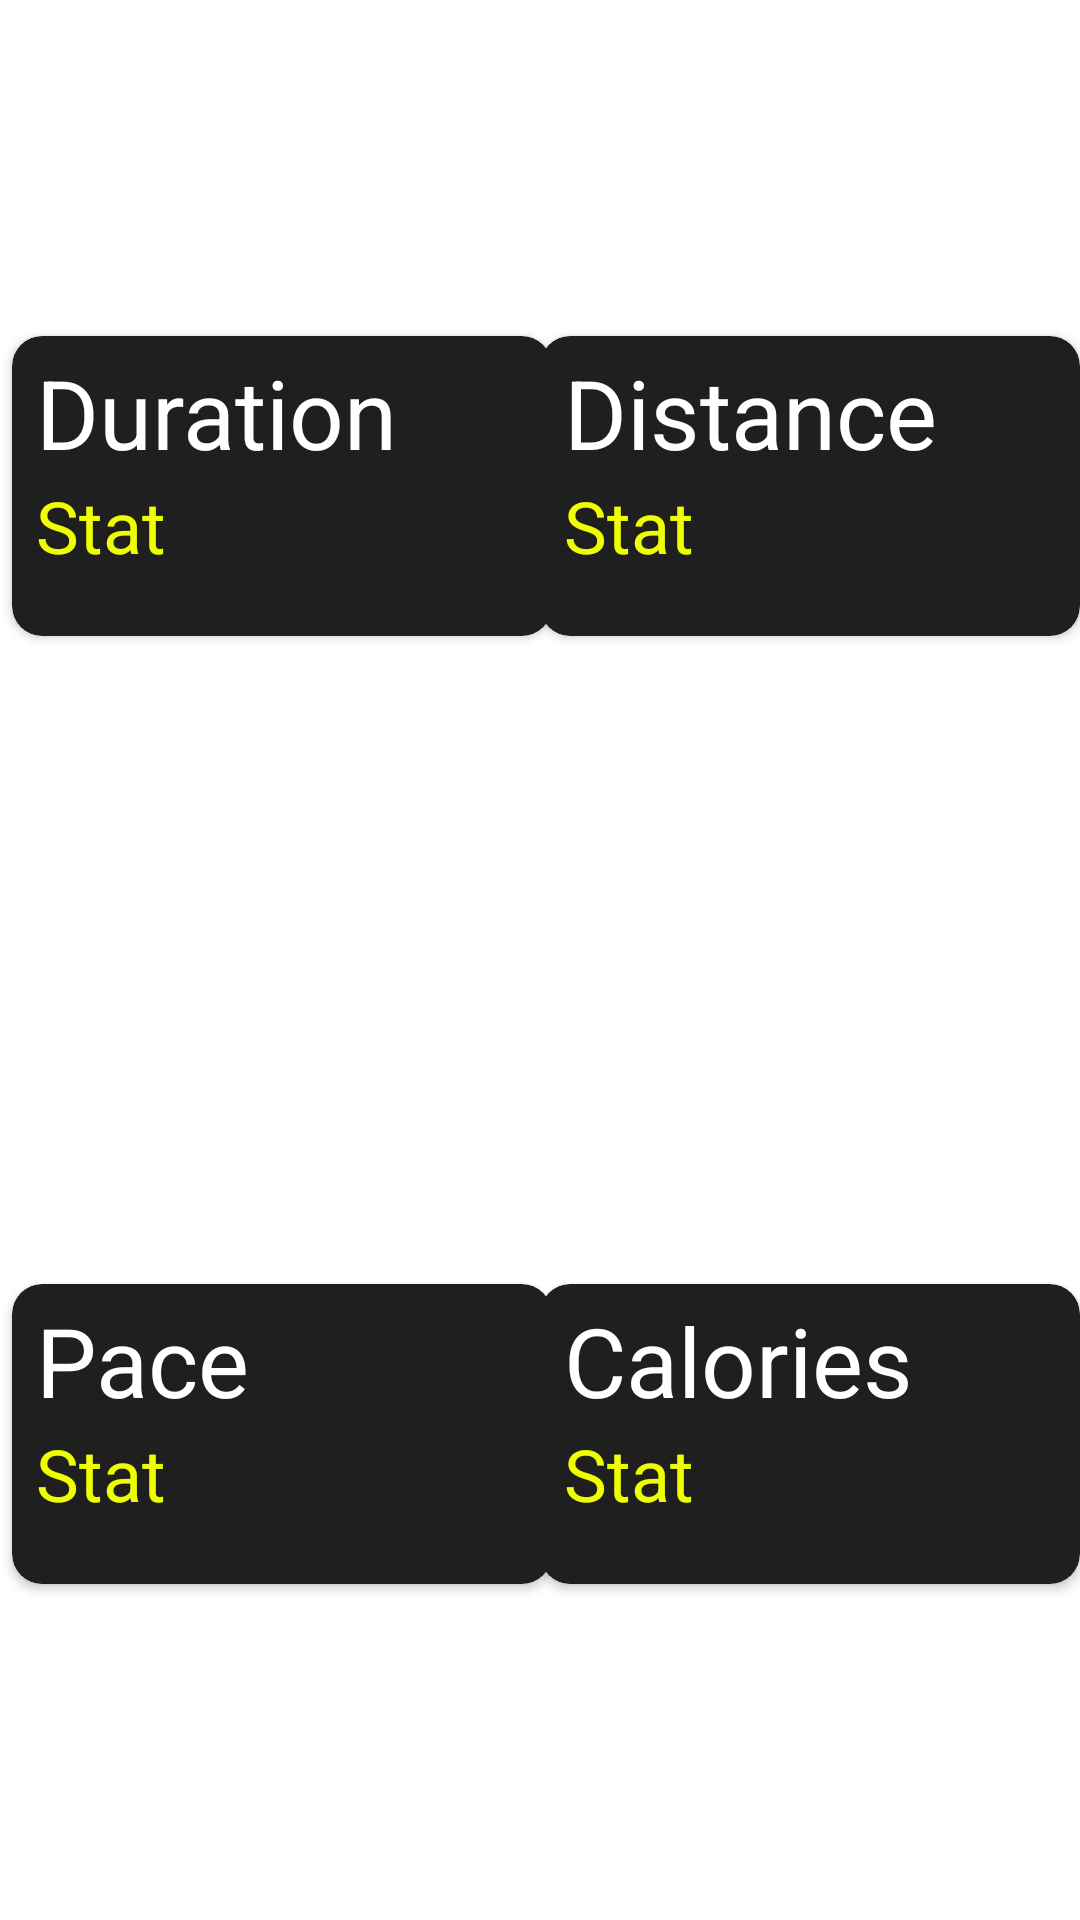

This screen was rendered from an Android layout file. Write that file and the resources it references.
<!-- AndroidManifest.xml: application theme Theme.TrackingRunningApp -->
<!-- res/layout/fragment_statistic_button.xml -->
<?xml version="1.0" encoding="utf-8"?>
<androidx.constraintlayout.widget.ConstraintLayout xmlns:android="http://schemas.android.com/apk/res/android"
    xmlns:app="http://schemas.android.com/apk/res-auto"
    xmlns:tools="http://schemas.android.com/tools"
    android:layout_width="match_parent"
    android:layout_height="wrap_content"
    android:background="@color/white"
    tools:context=".ui.statistic.fragment.statistic_button.StatisticButtonFragment">

    <androidx.cardview.widget.CardView
        android:id="@+id/cv_duration"
        android:layout_width="wrap_content"
        android:layout_height="wrap_content"
        android:layout_marginStart="8dp"
        android:layout_marginTop="8dp"
        android:layout_marginBottom="4dp"
        android:backgroundTint="@color/main_background"
        app:cardCornerRadius="10dp"
        app:layout_constraintBottom_toTopOf="@+id/guideline4"
        app:layout_constraintEnd_toStartOf="@+id/guideline8"
        app:layout_constraintStart_toStartOf="parent"
        app:layout_constraintTop_toTopOf="parent">

        <LinearLayout
            android:layout_width="@dimen/statistic_button_width"
            android:layout_height="@dimen/statistic_button_height"
            android:orientation="vertical">

            <TextView
                android:layout_width="match_parent"
                android:layout_height="wrap_content"
                android:layout_marginStart="@dimen/margin_8"
                android:layout_marginTop="4dp"
                android:text="Duration"
                android:textColor="@color/white"
                android:textSize="32sp" />

            <TextView
                android:layout_width="match_parent"
                android:layout_height="wrap_content"
                android:layout_marginStart="@dimen/margin_8"
                android:text="Stat"
                android:textColor="@color/main_yellow"
                android:textSize="24sp" />
        </LinearLayout>
    </androidx.cardview.widget.CardView>

    <androidx.cardview.widget.CardView
        android:id="@+id/cv_distance"
        android:layout_width="wrap_content"
        android:layout_height="wrap_content"
        android:backgroundTint="@color/main_background"
        app:cardCornerRadius="10dp"
        app:layout_constraintBottom_toBottomOf="@+id/cv_duration"
        app:layout_constraintEnd_toEndOf="parent"
        app:layout_constraintStart_toStartOf="@+id/guideline8"
        app:layout_constraintTop_toTopOf="@+id/cv_duration">

        <LinearLayout
            android:layout_width="@dimen/statistic_button_width"
            android:layout_height="@dimen/statistic_button_height"
            android:orientation="vertical">

            <TextView
                android:layout_width="match_parent"
                android:layout_height="wrap_content"
                android:layout_marginStart="@dimen/margin_8"
                android:layout_marginTop="4dp"
                android:text="Distance"
                android:textColor="@color/white"
                android:textSize="32sp" />

            <TextView
                android:layout_width="match_parent"
                android:layout_height="wrap_content"
                android:layout_marginStart="@dimen/margin_8"
                android:text="Stat"
                android:textColor="@color/main_yellow"
                android:textSize="24sp" />
        </LinearLayout>
    </androidx.cardview.widget.CardView>

    <androidx.cardview.widget.CardView
        android:id="@+id/cv_pace"
        android:layout_width="wrap_content"
        android:layout_height="wrap_content"
        android:backgroundTint="@color/main_background"
        app:cardCornerRadius="10dp"
        app:layout_constraintBottom_toBottomOf="@+id/cv_calories"
        app:layout_constraintEnd_toEndOf="@+id/cv_duration"
        app:layout_constraintStart_toStartOf="@+id/cv_duration"
        app:layout_constraintTop_toTopOf="@+id/cv_calories">

        <LinearLayout
            android:layout_width="@dimen/statistic_button_width"
            android:layout_height="@dimen/statistic_button_height"
            android:orientation="vertical">

            <TextView
                android:layout_width="match_parent"
                android:layout_height="wrap_content"
                android:layout_marginStart="@dimen/margin_8"
                android:layout_marginTop="4dp"
                android:text="Pace"
                android:textColor="@color/white"
                android:textSize="32sp" />

            <TextView
                android:layout_width="match_parent"
                android:layout_height="wrap_content"
                android:layout_marginStart="@dimen/margin_8"
                android:text="Stat"
                android:textColor="@color/main_yellow"
                android:textSize="24sp" />
        </LinearLayout>
    </androidx.cardview.widget.CardView>

    <androidx.cardview.widget.CardView
        android:id="@+id/cv_calories"
        android:layout_width="wrap_content"
        android:layout_height="wrap_content"
        android:layout_marginTop="4dp"
        android:layout_marginBottom="8dp"
        android:backgroundTint="@color/main_background"
        app:cardCornerRadius="10dp"
        app:layout_constraintBottom_toBottomOf="parent"
        app:layout_constraintEnd_toEndOf="@+id/cv_distance"
        app:layout_constraintStart_toStartOf="@+id/cv_distance"
        app:layout_constraintTop_toTopOf="@+id/guideline4">

        <LinearLayout
            android:layout_width="@dimen/statistic_button_width"
            android:layout_height="@dimen/statistic_button_height"
            android:orientation="vertical">

            <TextView
                android:layout_width="match_parent"
                android:layout_height="wrap_content"
                android:layout_marginStart="@dimen/margin_8"
                android:layout_marginTop="4dp"
                android:text="Calories"
                android:textColor="@color/white"
                android:textSize="32sp" />

            <TextView
                android:id="@+id/textView15"
                android:layout_width="match_parent"
                android:layout_height="wrap_content"
                android:layout_marginStart="@dimen/margin_8"
                android:text="Stat"
                android:textColor="@color/main_yellow"
                android:textSize="24sp" />
        </LinearLayout>
    </androidx.cardview.widget.CardView>

    <androidx.constraintlayout.widget.Guideline
        android:id="@+id/guideline4"
        android:layout_width="wrap_content"
        android:layout_height="wrap_content"
        android:orientation="horizontal"
        app:layout_constraintGuide_percent="0.5" />

    <androidx.constraintlayout.widget.Guideline
        android:id="@+id/guideline8"
        android:layout_width="wrap_content"
        android:layout_height="wrap_content"
        android:orientation="vertical"
        app:layout_constraintGuide_percent="0.5" />

</androidx.constraintlayout.widget.ConstraintLayout>
<!-- resources referenced by this layout -->
<resources>
  <color name="main_background">#1F1F1F</color>
  <color name="main_yellow">#EEFF01</color>
  <color name="white">#FFFFFF</color>
  <dimen name="margin_8">8dp</dimen>
  <dimen name="statistic_button_height">100dp</dimen>
  <dimen name="statistic_button_width">180dp</dimen>
  <style name="Theme.TrackingRunningApp" parent="Base.Theme.TrackingRunningApp" />
  <style name="Base.Theme.TrackingRunningApp" parent="Theme.Material3.DayNight.NoActionBar">
          
          
      </style>
</resources>
